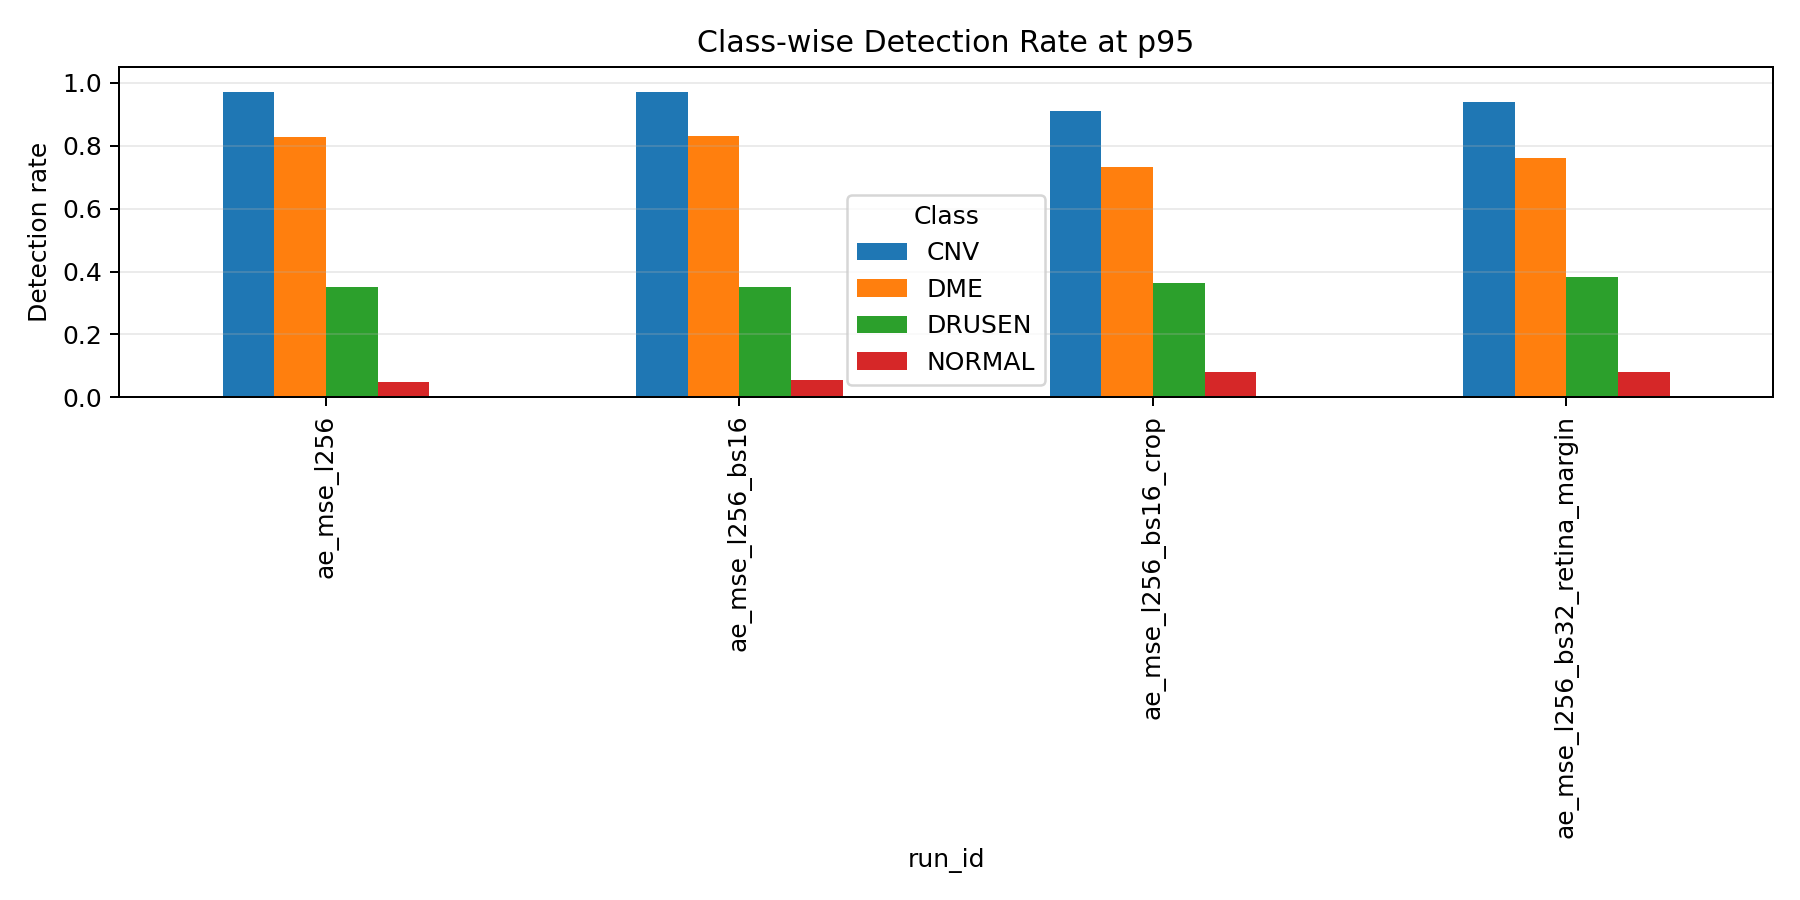

The table this chart was drawn from, first rows:
run_id, crop_mode, batch_size, class_name, sample_count, patient_count, mean_reconstruction_error, std_reconstruction_error, detected_count, detection_rate
ae_mse_l256, none, 32, CNV, 250, 178, 0.002642, 0.001061, 243, 0.972
ae_mse_l256, none, 32, DME, 250, 167, 0.002439, 0.001491, 207, 0.828
ae_mse_l256, none, 32, DRUSEN, 250, 169, 0.001258, 0.0006647, 88, 0.352
ae_mse_l256, none, 32, NORMAL, 250, 171, 0.0008194, 0.0002953, 12, 0.048
ae_mse_l256_bs16, none, 16, CNV, 250, 178, 0.002745, 0.001072, 243, 0.972
ae_mse_l256_bs16, none, 16, DME, 250, 167, 0.002545, 0.001527, 208, 0.832
ae_mse_l256_bs16, none, 16, DRUSEN, 250, 169, 0.001268, 0.0005938, 88, 0.352
ae_mse_l256_bs16, none, 16, NORMAL, 250, 171, 0.0008403, 0.0002798, 14, 0.056
ae_mse_l256_bs16_crop, content, 16, CNV, 250, 178, 0.00291, 0.0009785, 228, 0.912
ae_mse_l256_bs16_crop, content, 16, DME, 250, 167, 0.002466, 0.001287, 183, 0.732
ae_mse_l256_bs16_crop, content, 16, DRUSEN, 250, 169, 0.001615, 0.0007819, 91, 0.364
ae_mse_l256_bs16_crop, content, 16, NORMAL, 250, 171, 0.001067, 0.0004337, 20, 0.08
ae_mse_l256_bs32_retina_margin, retina_margin, 32, CNV, 250, 178, 0.002885, 0.001106, 235, 0.94
ae_mse_l256_bs32_retina_margin, retina_margin, 32, DME, 250, 167, 0.002404, 0.001372, 190, 0.76
ae_mse_l256_bs32_retina_margin, retina_margin, 32, DRUSEN, 250, 169, 0.001467, 0.0007032, 96, 0.384
ae_mse_l256_bs32_retina_margin, retina_margin, 32, NORMAL, 250, 171, 0.0009615, 0.0004012, 20, 0.08
